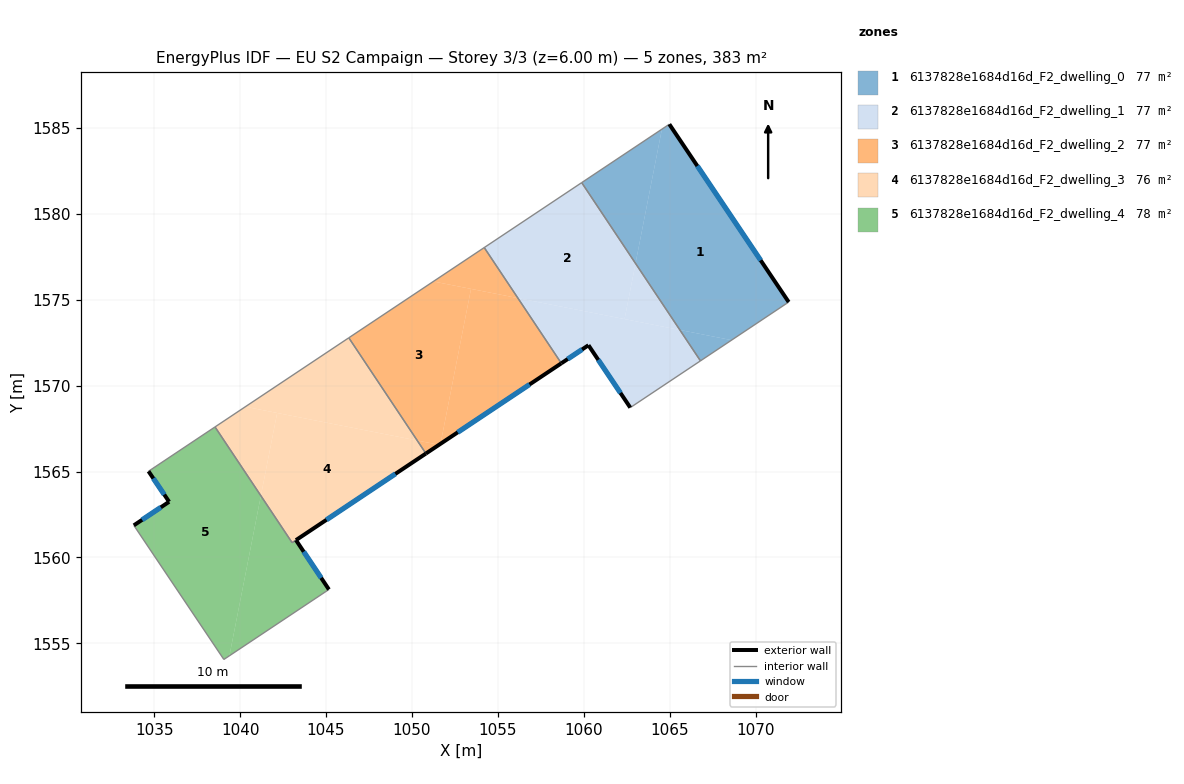
=== STOREY PLAN SPEC (per zone: floor XY polygon, exterior-wall plan segments, windows/doors) ===
zone 1: 6137828e1684d16d_F2_dwelling_0  (76.6 m²)
  floor: (1064.98, 1585.21) (1071.92, 1574.86) (1068.60, 1572.65) (1065.59, 1573.24) (1063.01, 1577.11) (1064.54, 1584.92)
  floor: (1064.54, 1584.92) (1063.01, 1577.11) (1059.88, 1581.81)
  floor: (1068.60, 1572.65) (1066.79, 1571.44) (1065.59, 1573.24)
  exterior wall: (1071.92, 1574.86) – (1064.98, 1585.21)  [12.5 m]
    window: (1070.29, 1577.29) – (1066.61, 1582.78)  [10.5 m²]
  interior walls: 3
zone 2: 6137828e1684d16d_F2_dwelling_1  (76.6 m²)
  floor: (1059.88, 1581.81) (1063.01, 1577.11) (1062.37, 1573.87) (1056.16, 1575.09) (1054.21, 1578.04)
  floor: (1063.01, 1577.11) (1065.59, 1573.24) (1062.37, 1573.87)
  floor: (1065.59, 1573.24) (1066.79, 1571.44) (1062.70, 1568.72) (1060.27, 1572.35) (1058.69, 1571.30) (1056.16, 1575.09)
  exterior wall: (1060.27, 1572.35) – (1062.70, 1568.72)  [4.4 m]
    window: (1060.84, 1571.50) – (1062.13, 1569.57)  [3.7 m²]
  exterior wall: (1058.69, 1571.30) – (1060.27, 1572.35)  [1.9 m]
    window: (1059.06, 1571.55) – (1059.90, 1572.11)  [1.6 m²]
  interior walls: 4
zone 3: 6137828e1684d16d_F2_dwelling_2  (76.6 m²)
  floor: (1053.43, 1575.63) (1051.66, 1566.62) (1051.57, 1566.56) (1050.31, 1566.81) (1046.32, 1572.78) (1051.24, 1576.06)
  floor: (1056.16, 1575.09) (1058.69, 1571.30) (1051.66, 1566.62) (1053.43, 1575.63)
  floor: (1054.21, 1578.04) (1056.16, 1575.09) (1051.24, 1576.06)
  floor: (1051.57, 1566.56) (1050.81, 1566.05) (1050.31, 1566.81)
  exterior wall: (1050.81, 1566.05) – (1058.69, 1571.30)  [9.5 m]
    window: (1052.66, 1567.28) – (1056.84, 1570.07)  [8.0 m²]
  interior walls: 3
zone 4: 6137828e1684d16d_F2_dwelling_3  (75.7 m²)
  floor: (1046.32, 1572.78) (1050.31, 1566.81) (1040.31, 1568.77)
  floor: (1050.31, 1566.81) (1050.81, 1566.05) (1043.25, 1561.01) (1043.03, 1560.86) (1041.21, 1563.59) (1042.15, 1568.41)
  floor: (1042.15, 1568.41) (1041.21, 1563.59) (1038.54, 1567.60) (1040.31, 1568.77)
  exterior wall: (1043.25, 1561.01) – (1050.81, 1566.05)  [9.1 m]
    window: (1045.03, 1562.19) – (1049.04, 1564.87)  [7.7 m²]
  interior walls: 4
zone 5: 6137828e1684d16d_F2_dwelling_4  (77.6 m²)
  floor: (1043.25, 1561.01) (1045.17, 1558.14) (1039.38, 1554.28) (1041.21, 1563.59) (1043.03, 1560.86)
  floor: (1038.54, 1567.60) (1041.21, 1563.59) (1039.38, 1554.28) (1039.05, 1554.07) (1033.81, 1561.87) (1035.87, 1563.24) (1034.67, 1565.02)
  exterior wall: (1035.87, 1563.24) – (1033.81, 1561.87)  [2.5 m]
    window: (1035.39, 1562.92) – (1034.30, 1562.19)  [2.1 m²]
  exterior wall: (1034.67, 1565.02) – (1035.87, 1563.24)  [2.1 m]
    window: (1034.95, 1564.60) – (1035.59, 1563.66)  [1.8 m²]
  exterior wall: (1045.17, 1558.14) – (1043.25, 1561.01)  [3.5 m]
    window: (1044.72, 1558.81) – (1043.70, 1560.34)  [2.9 m²]
  interior walls: 5

=== DERIVED (storey summary) ===
Building: EU S2 Campaign
Storey: 3 of 3  (floor level z = 6.00 m)
Storey gross floor area: 383.1 m²
Zones on this storey: 5
  - 6137828e1684d16d_F2_dwelling_0: floor 76.6 m²; exterior wall 12.5 m (37.4 m²); 1 window(s) 10.5 m²; WWR 28.1%
  - 6137828e1684d16d_F2_dwelling_1: floor 76.6 m²; exterior wall 6.3 m (18.8 m²); 2 window(s) 5.3 m²; WWR 28.1%
  - 6137828e1684d16d_F2_dwelling_2: floor 76.6 m²; exterior wall 9.5 m (28.4 m²); 1 window(s) 8.0 m²; WWR 28.1%
  - 6137828e1684d16d_F2_dwelling_3: floor 75.7 m²; exterior wall 9.1 m (27.3 m²); 1 window(s) 7.7 m²; WWR 28.1%
  - 6137828e1684d16d_F2_dwelling_4: floor 77.6 m²; exterior wall 8.1 m (24.2 m²); 3 window(s) 6.8 m²; WWR 28.1%
Zone adjacency (shared interzone walls):
  - 6137828e1684d16d_F2_dwelling_0 ↔ 6137828e1684d16d_F2_dwelling_1
  - 6137828e1684d16d_F2_dwelling_1 ↔ 6137828e1684d16d_F2_dwelling_2
  - 6137828e1684d16d_F2_dwelling_2 ↔ 6137828e1684d16d_F2_dwelling_3
  - 6137828e1684d16d_F2_dwelling_3 ↔ 6137828e1684d16d_F2_dwelling_4